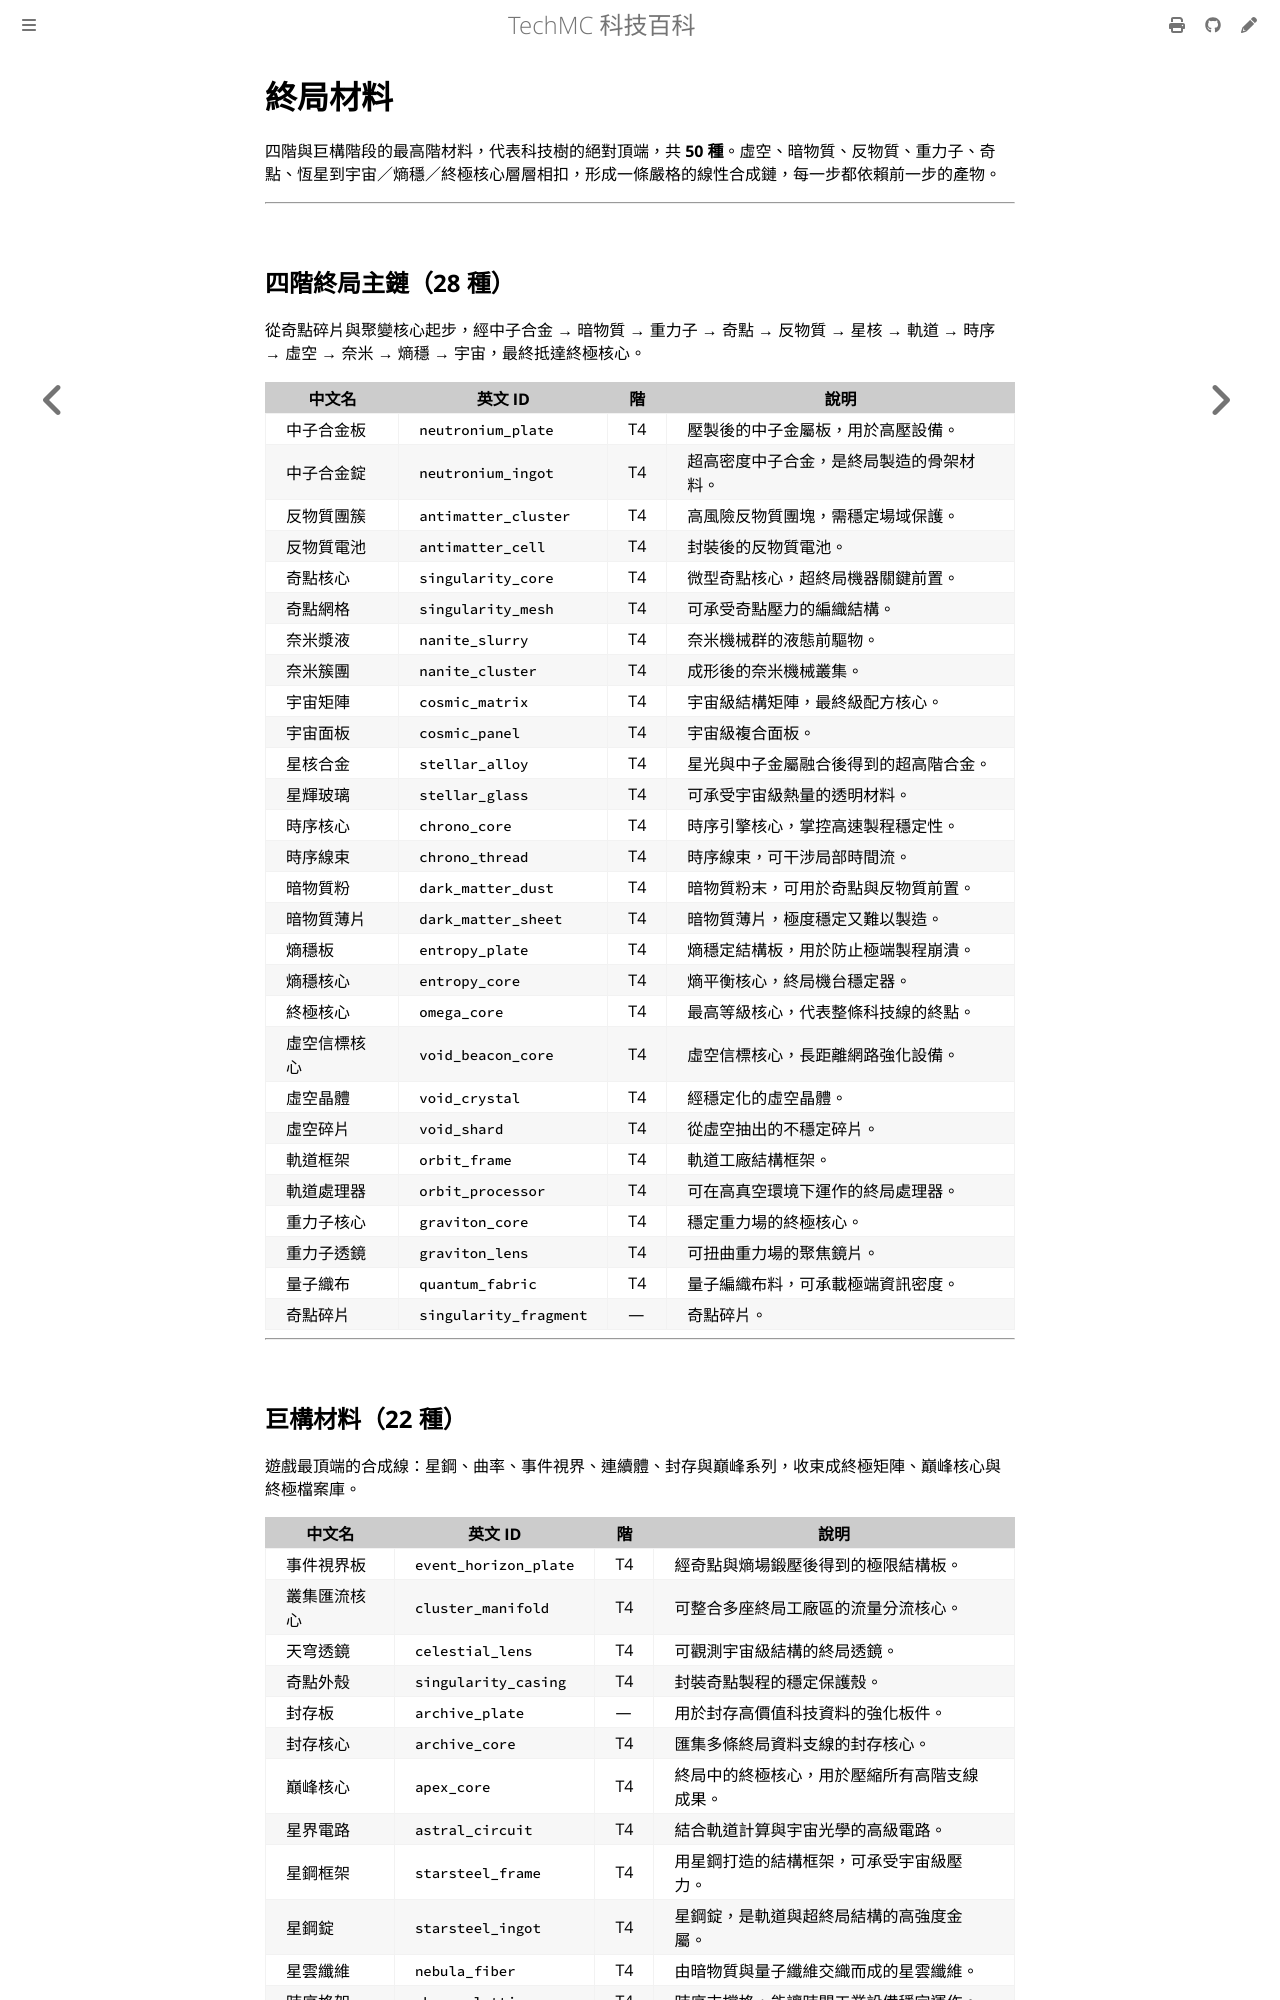

repository: QiuRui920811/TechProject · page: items/endgame-materials.html · generator: mdbook

# 終局材料

四階與巨構階段的最高階材料，代表科技樹的絕對頂端，共 **50 種**。虛空、暗物質、反物質、重力子、奇點、恆星到宇宙／熵穩／終極核心層層相扣，形成一條嚴格的線性合成鏈，每一步都依賴前一步的產物。

---

## 四階終局主鏈（28 種）

從奇點碎片與聚變核心起步，經中子合金 → 暗物質 → 重力子 → 奇點 → 反物質 → 星核 → 軌道 → 時序 → 虛空 → 奈米 → 熵穩 → 宇宙，最終抵達終極核心。

| 中文名 | 英文 ID | 階 | 說明 |
|---|---|---|---|
| 中子合金板 | `neutronium_plate` | T4 | 壓製後的中子金屬板，用於高壓設備。 |
| 中子合金錠 | `neutronium_ingot` | T4 | 超高密度中子合金，是終局製造的骨架材料。 |
| 反物質團簇 | `antimatter_cluster` | T4 | 高風險反物質團塊，需穩定場域保護。 |
| 反物質電池 | `antimatter_cell` | T4 | 封裝後的反物質電池。 |
| 奇點核心 | `singularity_core` | T4 | 微型奇點核心，超終局機器關鍵前置。 |
| 奇點網格 | `singularity_mesh` | T4 | 可承受奇點壓力的編織結構。 |
| 奈米漿液 | `nanite_slurry` | T4 | 奈米機械群的液態前驅物。 |
| 奈米簇團 | `nanite_cluster` | T4 | 成形後的奈米機械叢集。 |
| 宇宙矩陣 | `cosmic_matrix` | T4 | 宇宙級結構矩陣，最終級配方核心。 |
| 宇宙面板 | `cosmic_panel` | T4 | 宇宙級複合面板。 |
| 星核合金 | `stellar_alloy` | T4 | 星光與中子金屬融合後得到的超高階合金。 |
| 星輝玻璃 | `stellar_glass` | T4 | 可承受宇宙級熱量的透明材料。 |
| 時序核心 | `chrono_core` | T4 | 時序引擎核心，掌控高速製程穩定性。 |
| 時序線束 | `chrono_thread` | T4 | 時序線束，可干涉局部時間流。 |
| 暗物質粉 | `dark_matter_dust` | T4 | 暗物質粉末，可用於奇點與反物質前置。 |
| 暗物質薄片 | `dark_matter_sheet` | T4 | 暗物質薄片，極度穩定又難以製造。 |
| 熵穩板 | `entropy_plate` | T4 | 熵穩定結構板，用於防止極端製程崩潰。 |
| 熵穩核心 | `entropy_core` | T4 | 熵平衡核心，終局機台穩定器。 |
| 終極核心 | `omega_core` | T4 | 最高等級核心，代表整條科技線的終點。 |
| 虛空信標核心 | `void_beacon_core` | T4 | 虛空信標核心，長距離網路強化設備。 |
| 虛空晶體 | `void_crystal` | T4 | 經穩定化的虛空晶體。 |
| 虛空碎片 | `void_shard` | T4 | 從虛空抽出的不穩定碎片。 |
| 軌道框架 | `orbit_frame` | T4 | 軌道工廠結構框架。 |
| 軌道處理器 | `orbit_processor` | T4 | 可在高真空環境下運作的終局處理器。 |
| 重力子核心 | `graviton_core` | T4 | 穩定重力場的終局核心。 |
| 重力子透鏡 | `graviton_lens` | T4 | 可扭曲重力場的聚焦鏡片。 |
| 量子織布 | `quantum_fabric` | T4 | 量子編織布料，可承載極端資訊密度。 |
| 奇點碎片 | `singularity_fragment` | — | 奇點碎片。 |

---
